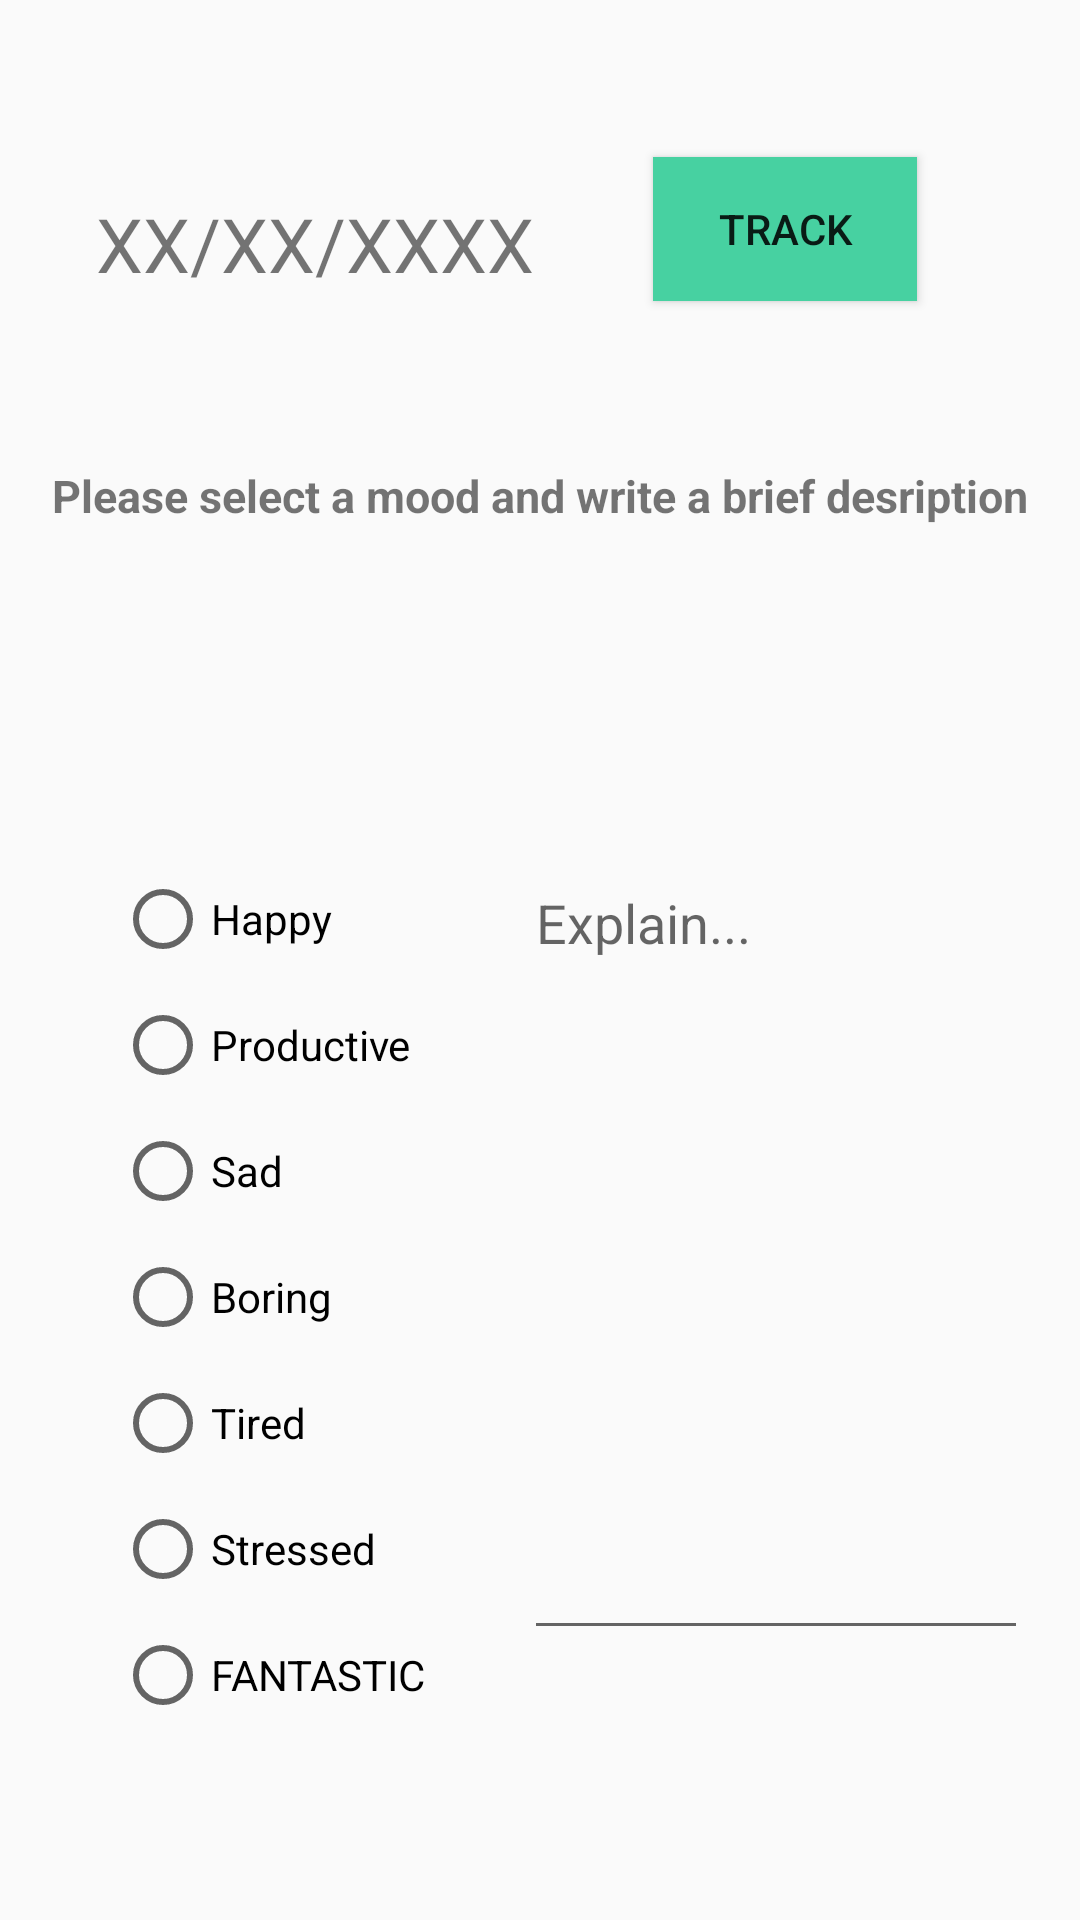

Here is an Android app screen rendered from its layout file. Give the layout XML and the strings, colors and styles it references.
<!-- AndroidManifest.xml: application theme AppTheme -->
<!-- res/layout/fragment_tracker_page.xml -->
<?xml version="1.0" encoding="utf-8"?>
<androidx.constraintlayout.widget.ConstraintLayout xmlns:android="http://schemas.android.com/apk/res/android"
    xmlns:app="http://schemas.android.com/apk/res-auto"
    xmlns:tools="http://schemas.android.com/tools"
    android:layout_width="match_parent"
    android:layout_height="match_parent"
    tools:context=".TrackerPage">


    <TextView
        android:id="@+id/current_date_text"
        android:layout_width="wrap_content"
        android:layout_height="wrap_content"
        android:text="@string/current_date_text"
        android:textSize="25dp"
        app:layout_constraintBottom_toTopOf="@+id/radioGroup"
        app:layout_constraintEnd_toEndOf="parent"
        app:layout_constraintHorizontal_bias="0.15"
        app:layout_constraintVertical_bias="0.25"
        app:layout_constraintStart_toStartOf="parent"
        app:layout_constraintTop_toTopOf="parent" />

    <Button
        android:id="@+id/save_button"
        android:layout_width="wrap_content"
        android:layout_height="wrap_content"
        android:text="@string/save_button"
        android:background="@color/saveButton_background"
        app:layout_constraintBottom_toTopOf="@+id/frameLayout"
        app:layout_constraintEnd_toEndOf="parent"
        app:layout_constraintHorizontal_bias="0.8"
        app:layout_constraintVertical_bias="0.22"
        app:layout_constraintStart_toStartOf="parent"
        app:layout_constraintTop_toTopOf="parent" />

    <TextView
        android:id="@+id/directions_text"
        android:layout_width="wrap_content"
        android:layout_height="wrap_content"
        android:text="@string/directions_text"
        android:textSize="15dp"
        android:textStyle="bold"
        app:layout_constraintVertical_bias="0.25"
        app:layout_constraintBottom_toBottomOf="parent"
        app:layout_constraintEnd_toEndOf="parent"
        app:layout_constraintStart_toStartOf="parent"
        app:layout_constraintTop_toTopOf="parent" />

    <RadioGroup
        android:id="@+id/radioGroup"
        android:layout_width="wrap_content"
        android:layout_height="wrap_content"
        android:layout_marginTop="115dp"
        app:layout_constraintEnd_toEndOf="parent"
        app:layout_constraintHorizontal_bias="0.15"
        app:layout_constraintStart_toStartOf="parent"
        app:layout_constraintTop_toBottomOf="@id/directions_text">

        <RadioButton
            android:id="@+id/happy_Option"
            android:layout_width="wrap_content"
            android:layout_height="wrap_content"
            android:layout_marginBottom="10dp"
            android:text="@string/radioButton_happy_text" />

        <RadioButton
            android:id="@+id/productive_Option"
            android:layout_width="wrap_content"
            android:layout_height="wrap_content"
            android:layout_marginBottom="10dp"
            android:text="@string/radioButton_productive_text"/>

        <RadioButton
            android:id="@+id/sad_Option"
            android:layout_width="wrap_content"
            android:layout_height="wrap_content"
            android:layout_marginBottom="10dp"
            android:text="@string/radioButton_sad_text"/>

        <RadioButton
            android:id="@+id/boring_Option"
            android:layout_width="wrap_content"
            android:layout_height="wrap_content"
            android:layout_marginBottom="10dp"
            android:text="@string/radioButton_boring_text"/>

        <RadioButton
            android:id="@+id/tired_Option"
            android:layout_width="wrap_content"
            android:layout_height="wrap_content"
            android:layout_marginBottom="10dp"
            android:text="@string/radioButton_tired_text"/>

        <RadioButton
            android:id="@+id/stressed_Option"
            android:layout_width="wrap_content"
            android:layout_height="wrap_content"
            android:layout_marginBottom="10dp"
            android:text="@string/radioButton_stressed_text"/>

        <RadioButton
            android:id="@+id/fantastic_Option"
            android:layout_width="wrap_content"
            android:layout_height="wrap_content"
            android:layout_marginBottom="10dp"
            android:text="@string/radioButton_fantastic_text" />
    </RadioGroup>

    <FrameLayout
        android:id="@+id/frameLayout"
        android:layout_width="wrap_content"
        android:layout_height="0dp"
        android:layout_marginTop="110dp"
        android:layout_marginBottom="90dp"
        app:layout_constraintBottom_toBottomOf="parent"
        app:layout_constraintEnd_toEndOf="parent"
        app:layout_constraintHorizontal_bias="0.65"
        app:layout_constraintStart_toEndOf="@+id/radioGroup"
        app:layout_constraintTop_toBottomOf="@id/directions_text" >

        <EditText
            android:id="@+id/explanation_text"
            android:layout_width="match_parent"
            android:layout_height="match_parent"
            android:ems="8"
            android:gravity="start|top"
            android:hint="@string/explanation_text"
            android:inputType="textMultiLine"
            android:scrollbars="vertical"
            app:layout_constraintBottom_toBottomOf="parent"
            app:layout_constraintEnd_toEndOf="parent"
            app:layout_constraintHorizontal_bias="0.8"
            app:layout_constraintStart_toStartOf="parent"
            app:layout_constraintTop_toTopOf="parent"
            app:layout_constraintVertical_bias="0.38" />
    </FrameLayout>

    <TextView
        android:id="@+id/reTrack_text"
        android:layout_width="wrap_content"
        android:layout_height="wrap_content"
        android:paddingStart="32dp"
        android:paddingEnd="32dp"
        android:text="@string/retrack_text"
        android:textColor="@color/warningColor"
        android:visibility="invisible"
        app:layout_constraintBottom_toBottomOf="parent"
        app:layout_constraintEnd_toEndOf="parent"
        app:layout_constraintStart_toStartOf="parent"
        app:layout_constraintTop_toBottomOf="@id/directions_text"
        app:layout_constraintVertical_bias="0.05" />


</androidx.constraintlayout.widget.ConstraintLayout>
<!-- resources referenced by this layout -->
<resources>
  <color name="saveButton_background">#47d1a1</color>
  <color name="warningColor">#f0654f</color>
  <string name="current_date_text">XX/XX/XXXX</string>
  <string name="directions_text">Please select a mood and write a brief desription</string>
  <string name="explanation_text">Explain...</string>
  <string name="radioButton_boring_text">Boring</string>
  <string name="radioButton_fantastic_text">FANTASTIC</string>
  <string name="radioButton_happy_text">Happy</string>
  <string name="radioButton_productive_text">Productive</string>
  <string name="radioButton_sad_text">Sad</string>
  <string name="radioButton_stressed_text">Stressed</string>
  <string name="radioButton_tired_text">Tired</string>
  <string name="retrack_text">You have already tracked for today. Another track will overwrite today</string>
  <string name="save_button">Track</string>
  <style name="AppTheme" parent="Theme.AppCompat.Light.NoActionBar">
          
          <item name="colorPrimary">@color/colorPrimary</item>
          <item name="colorPrimaryDark">@color/colorPrimaryDark</item>
          <item name="colorAccent">@color/colorAccent</item>
          <item name="android:statusBarColor">#49d1d1</item>
      </style>
  <color name="colorPrimary">#6200EE</color>
  <color name="colorPrimaryDark">#3700B3</color>
  <color name="colorAccent">#03DAC5</color>
</resources>
